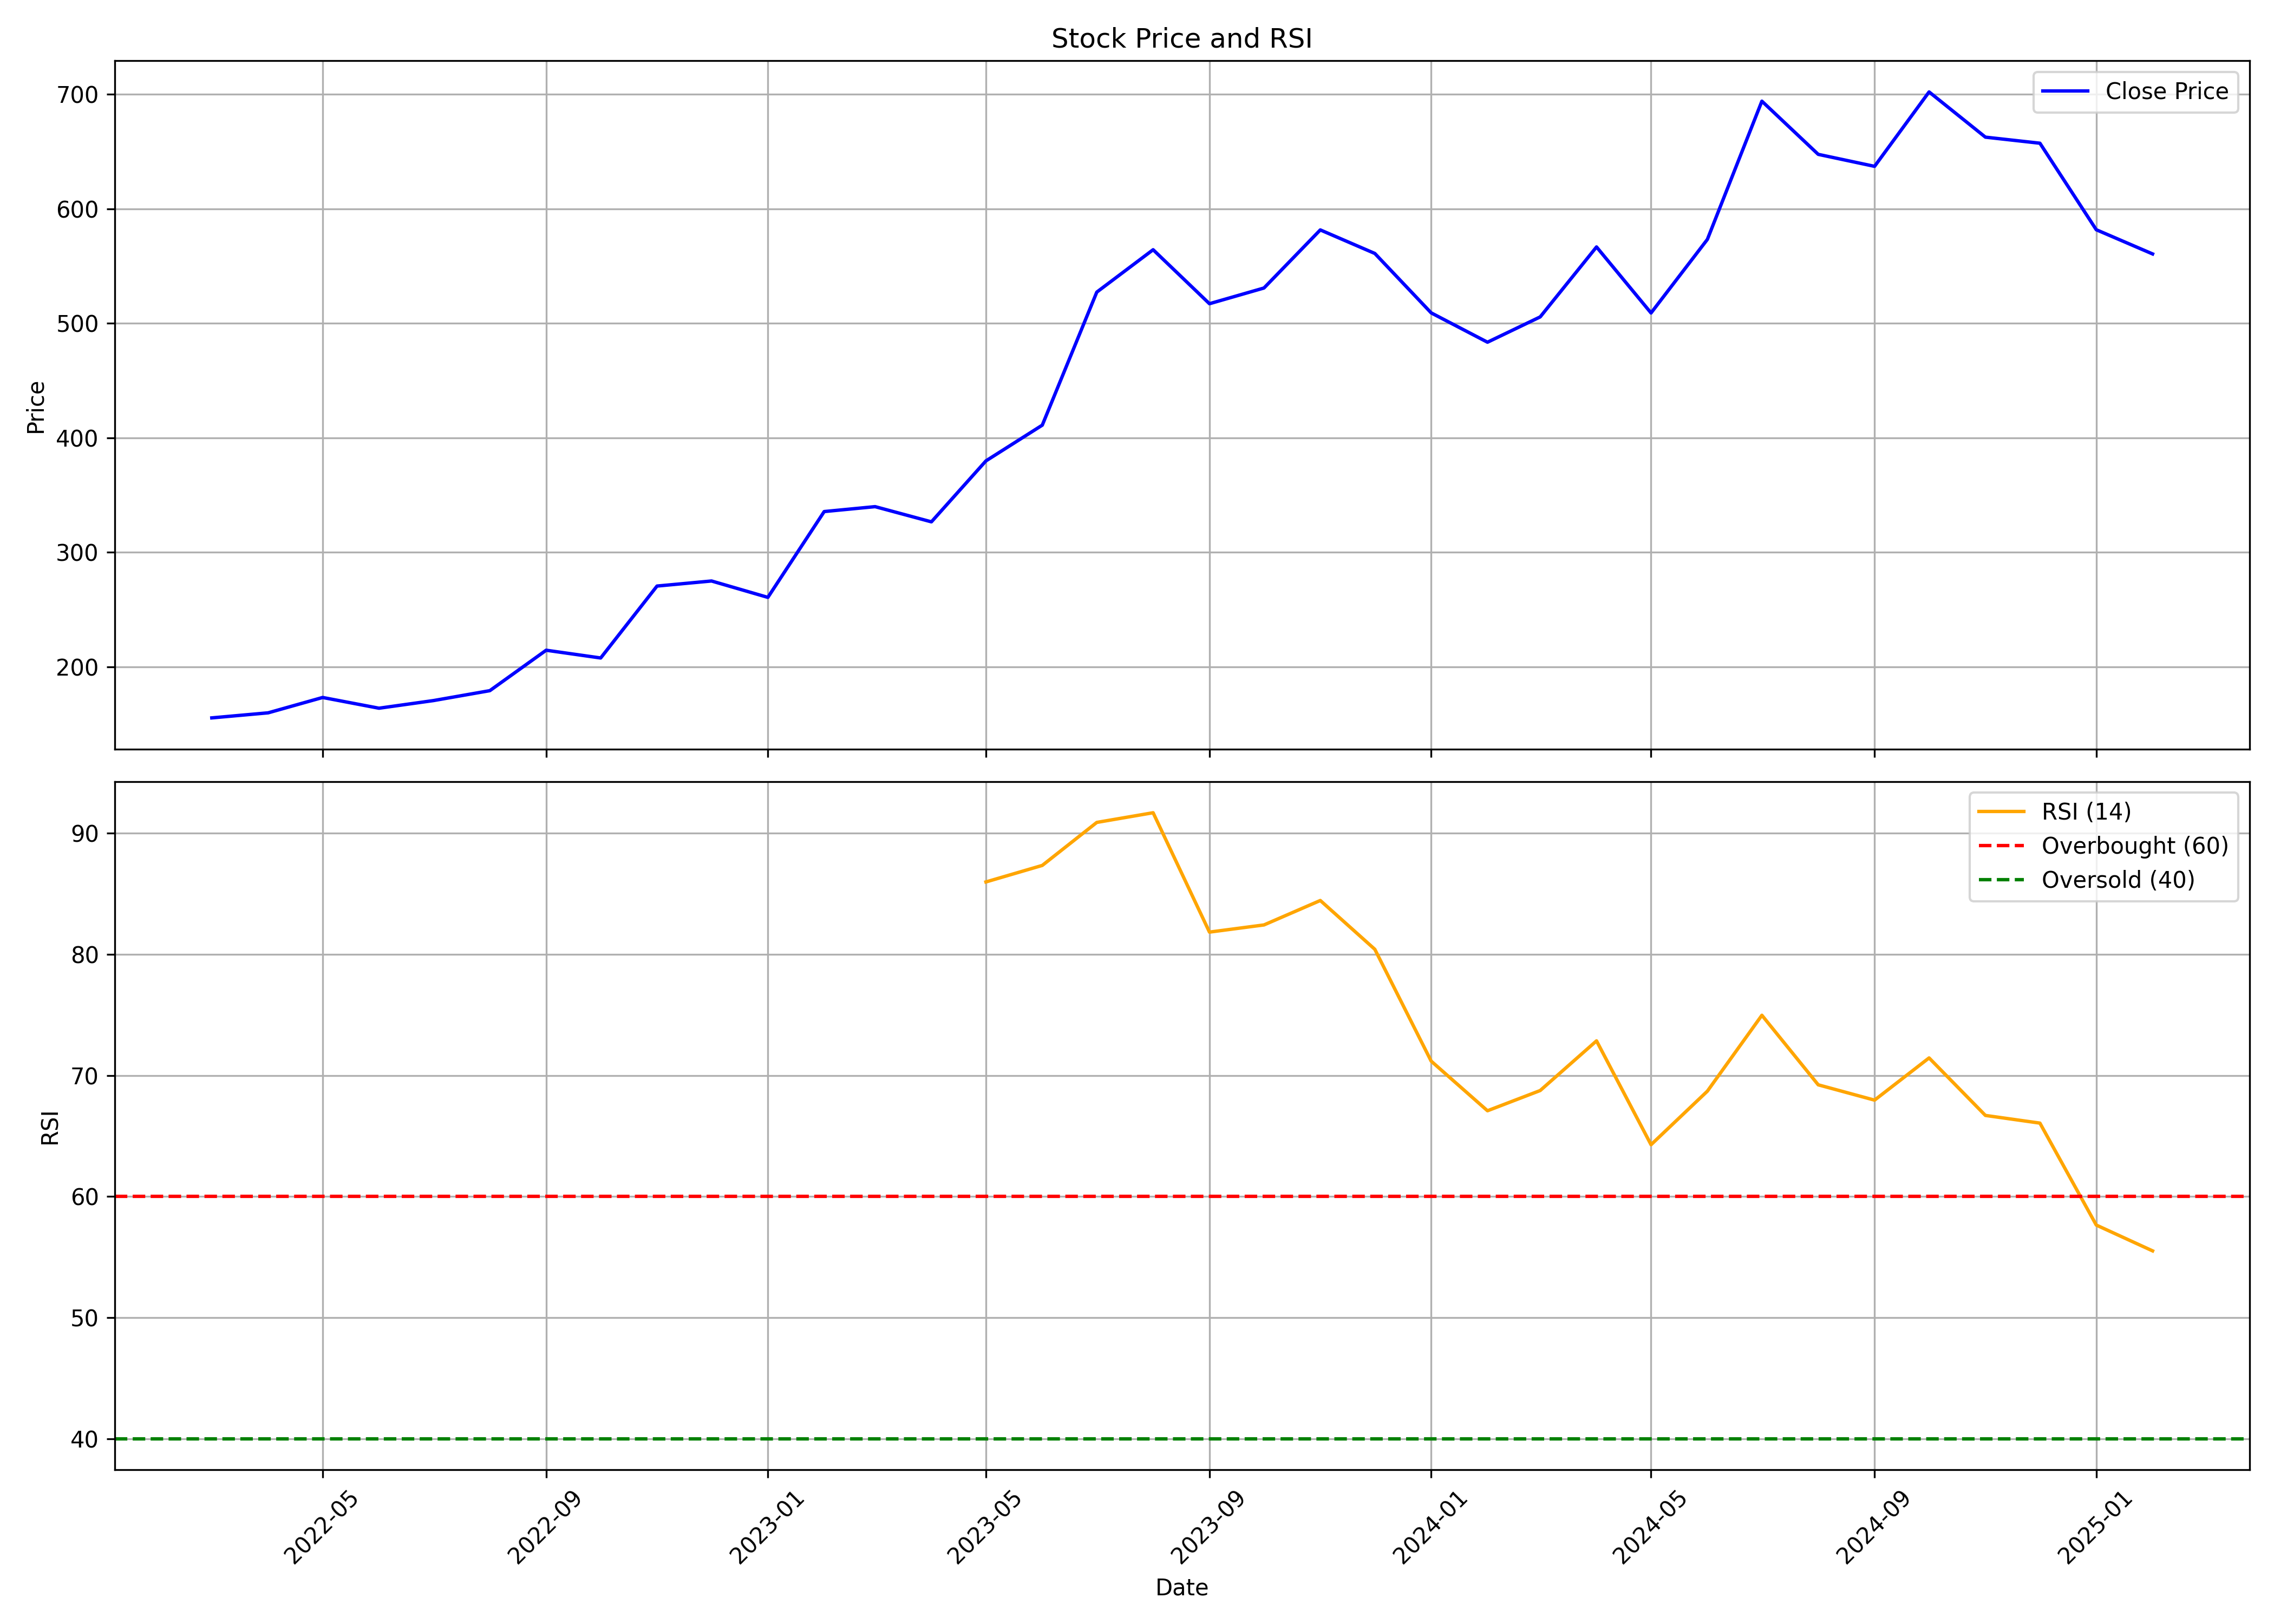

Source data for this figure (header and first rows):
, date, symbol, open, high, low, close, volume, rsi
0, 2022-03-01, IONEXCHANG, 171, 175, 145.2, 155.3, 3355430, 
1, 2022-04-01, IONEXCHANG, 155.3, 170.4, 154.8, 159.7, 2113970, 
2, 2022-05-01, IONEXCHANG, 157, 175.1, 148.5, 173.1, 2861520, 
3, 2022-06-01, IONEXCHANG, 173.8, 190.6, 161.3, 163.7, 3735020, 
4, 2022-07-01, IONEXCHANG, 165, 179.6, 161.8, 170.4, 2858290, 
5, 2022-08-01, IONEXCHANG, 172.1, 183.9, 156.1, 179.1, 4640460, 
6, 2022-09-01, IONEXCHANG, 190.6, 233.4, 190.3, 214.4, 7347550, 
7, 2022-10-01, IONEXCHANG, 214.1, 214.1, 193.1, 207.6, 1745420, 
8, 2022-11-01, IONEXCHANG, 207.5, 275.4, 199.3, 270.4, 8434860, 
9, 2022-12-01, IONEXCHANG, 274.5, 304, 243, 274.9, 8742130, 
10, 2023-01-01, IONEXCHANG, 277.7, 288.5, 242.1, 260.5, 3367670, 
11, 2023-02-01, IONEXCHANG, 262.7, 339, 260.5, 335.5, 12220880, 
12, 2023-03-01, IONEXCHANG, 337.9, 353.2, 301.6, 339.8, 5328100, 
13, 2023-04-01, IONEXCHANG, 343.2, 353.2, 320, 326.5, 4334610, 
14, 2023-05-01, IONEXCHANG, 326.5, 411.5, 324.4, 379.7, 7708490, 85.98
15, 2023-06-01, IONEXCHANG, 379.1, 437.5, 378.1, 411, 8515617, 87.34
16, 2023-07-01, IONEXCHANG, 416.7, 606.9, 414, 527.2, 8168575, 90.89
17, 2023-08-01, IONEXCHANG, 530.1, 572.3, 453.9, 564.2, 7217944, 91.69
18, 2023-09-01, IONEXCHANG, 564.7, 590.6, 473.9, 517, 8173774, 81.84
19, 2023-10-01, IONEXCHANG, 517, 685.4, 498.9, 530.7, 7323113, 82.43
20, 2023-11-01, IONEXCHANG, 535.5, 605.6, 519.8, 581.5, 6434755, 84.45
21, 2023-12-01, IONEXCHANG, 580.7, 633.3, 545.8, 560.9, 8239775, 80.42
22, 2024-01-01, IONEXCHANG, 561.6, 578.7, 490.9, 509, 5287026, 71.18
23, 2024-02-01, IONEXCHANG, 515.3, 533.8, 468, 483.4, 4861974, 67.08
24, 2024-03-01, IONEXCHANG, 487.8, 515.8, 433.4, 505.5, 5598004, 68.75
25, 2024-04-01, IONEXCHANG, 512.9, 583.1, 509.8, 566.6, 7079843, 72.85
26, 2024-05-01, IONEXCHANG, 566.6, 574.3, 444, 508.9, 4604172, 64.28
27, 2024-06-01, IONEXCHANG, 525.8, 589.4, 406, 573.2, 9246282, 68.7
28, 2024-07-01, IONEXCHANG, 586.5, 766.7, 583.7, 693.9, 23271799, 74.97
29, 2024-08-01, IONEXCHANG, 699.8, 740.8, 638.6, 647.5, 10483625, 69.22
30, 2024-09-01, IONEXCHANG, 648, 707.5, 630.7, 637, 11954224, 67.96
31, 2024-10-01, IONEXCHANG, 639.0, 705.0, 605.4, 702.0, 7536012, 71.45
32, 2024-11-01, IONEXCHANG, 705, 723.1, 621.2, 662.5, 4215798, 66.7
33, 2024-12-01, IONEXCHANG, 667.4, 744.2, 630.0, 657.2, 8686721, 66.06
34, 2025-01-01, IONEXCHANG, 657.2, 674.8, 525, 581.7, 5183162, 57.64
35, 2025-02-01, IONEXCHANG, 592.9, 609, 536, 560.5, 1197751, 55.51
